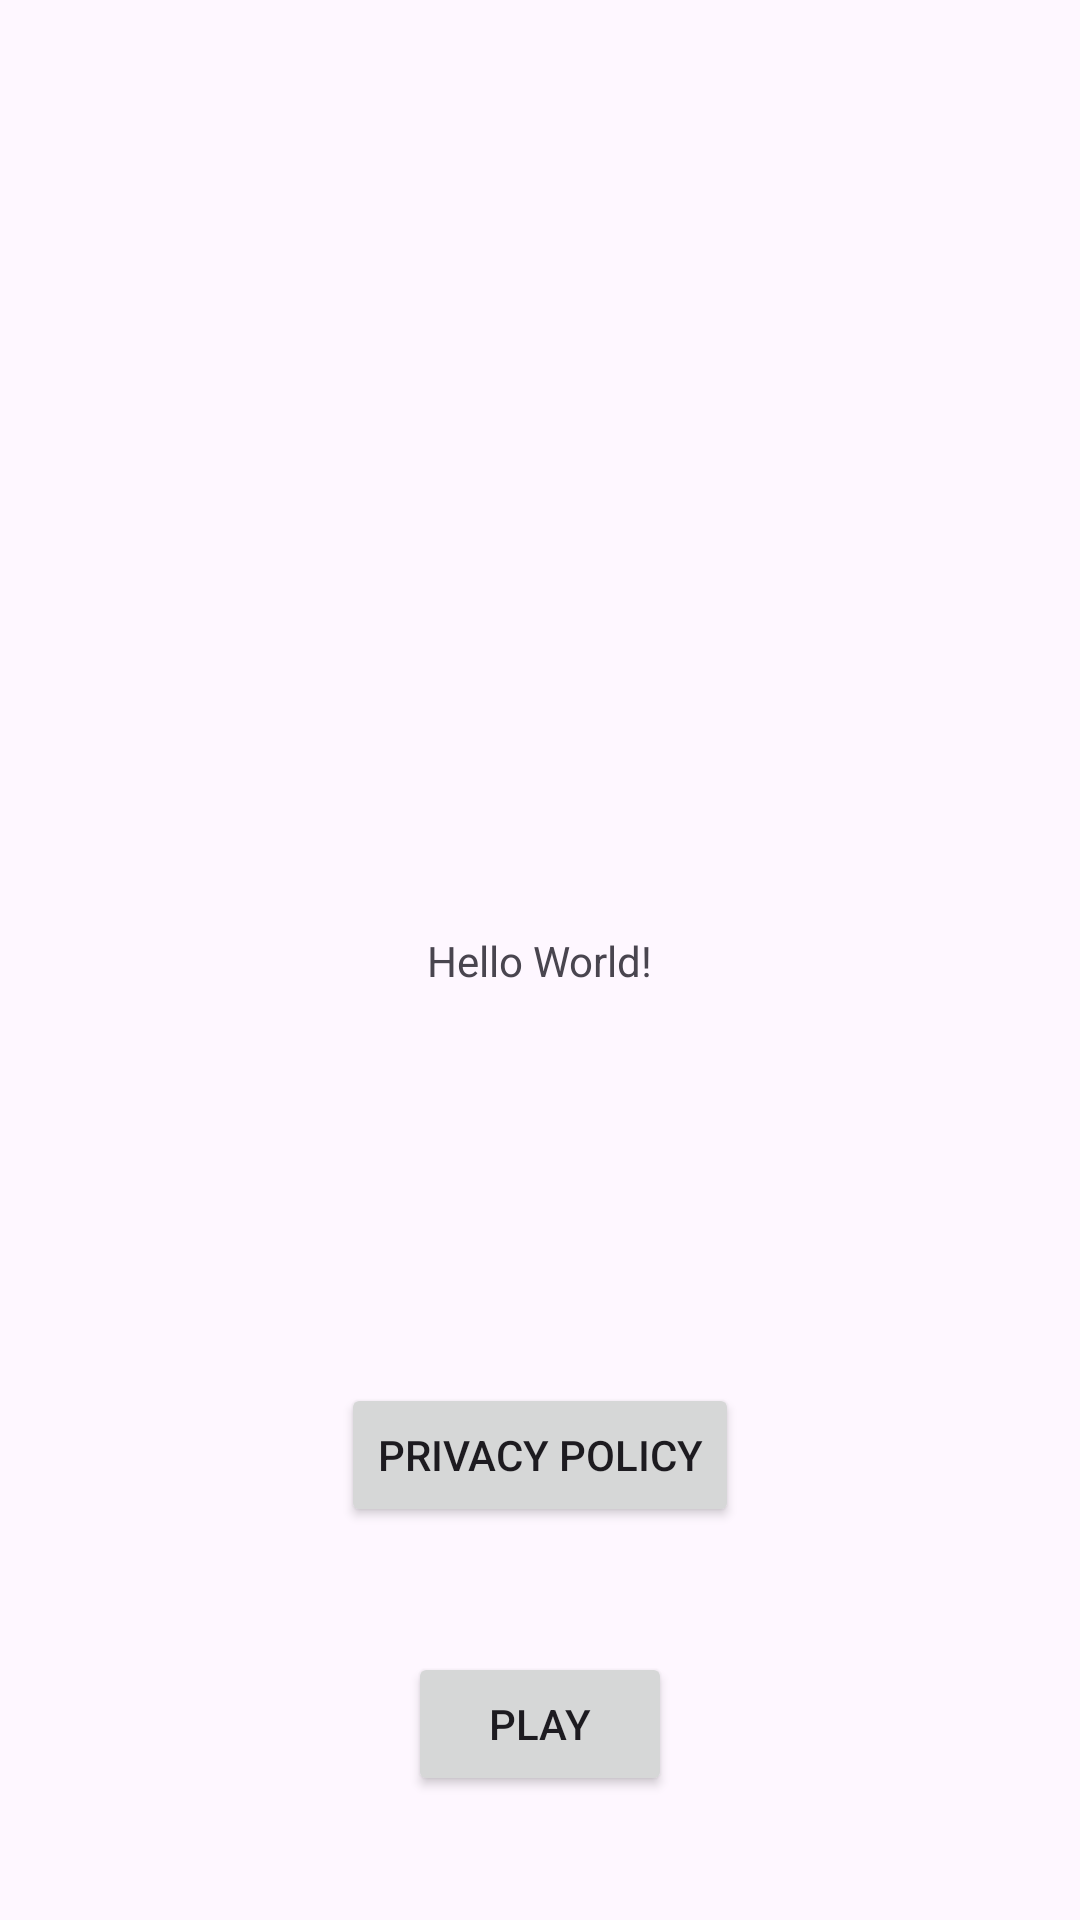

Layout XML and referenced resources for this Android screen:
<!-- AndroidManifest.xml: application theme Theme.ZombieWalk -->
<!-- res/layout/activity_main.xml -->
<?xml version="1.0" encoding="utf-8"?>
<androidx.constraintlayout.widget.ConstraintLayout xmlns:android="http://schemas.android.com/apk/res/android"
    xmlns:app="http://schemas.android.com/apk/res-auto"
    xmlns:tools="http://schemas.android.com/tools"
    android:layout_width="match_parent"
    android:layout_height="match_parent"
    tools:context=".MainActivity">

    <TextView
        android:id="@+id/currentcoordinates"
        android:layout_width="wrap_content"
        android:layout_height="wrap_content"
        android:text="Hello World!"
        app:layout_constraintBottom_toBottomOf="parent"
        app:layout_constraintEnd_toEndOf="parent"
        app:layout_constraintStart_toStartOf="parent"
        app:layout_constraintTop_toTopOf="parent" />

    <Button
        android:id="@+id/PrivacyPolicy"
        android:layout_width="wrap_content"
        android:layout_height="wrap_content"
        android:text="privacy policy"
        app:layout_constraintBottom_toBottomOf="parent"
        app:layout_constraintEnd_toEndOf="parent"
        app:layout_constraintStart_toStartOf="parent"
        app:layout_constraintTop_toBottomOf="@+id/currentcoordinates" />

    <Button
        android:id="@+id/play"
        android:layout_width="wrap_content"
        android:layout_height="wrap_content"
        android:text="Play"
        app:layout_constraintBottom_toBottomOf="parent"
        app:layout_constraintEnd_toEndOf="parent"
        app:layout_constraintStart_toStartOf="parent"
        app:layout_constraintTop_toBottomOf="@+id/PrivacyPolicy" />


</androidx.constraintlayout.widget.ConstraintLayout>
<!-- resources referenced by this layout -->
<resources>
  <style name="Theme.ZombieWalk" parent="Base.Theme.ZombieWalk" />
  <style name="Base.Theme.ZombieWalk" parent="Theme.Material3.DayNight.NoActionBar">
          
          
      </style>
</resources>
